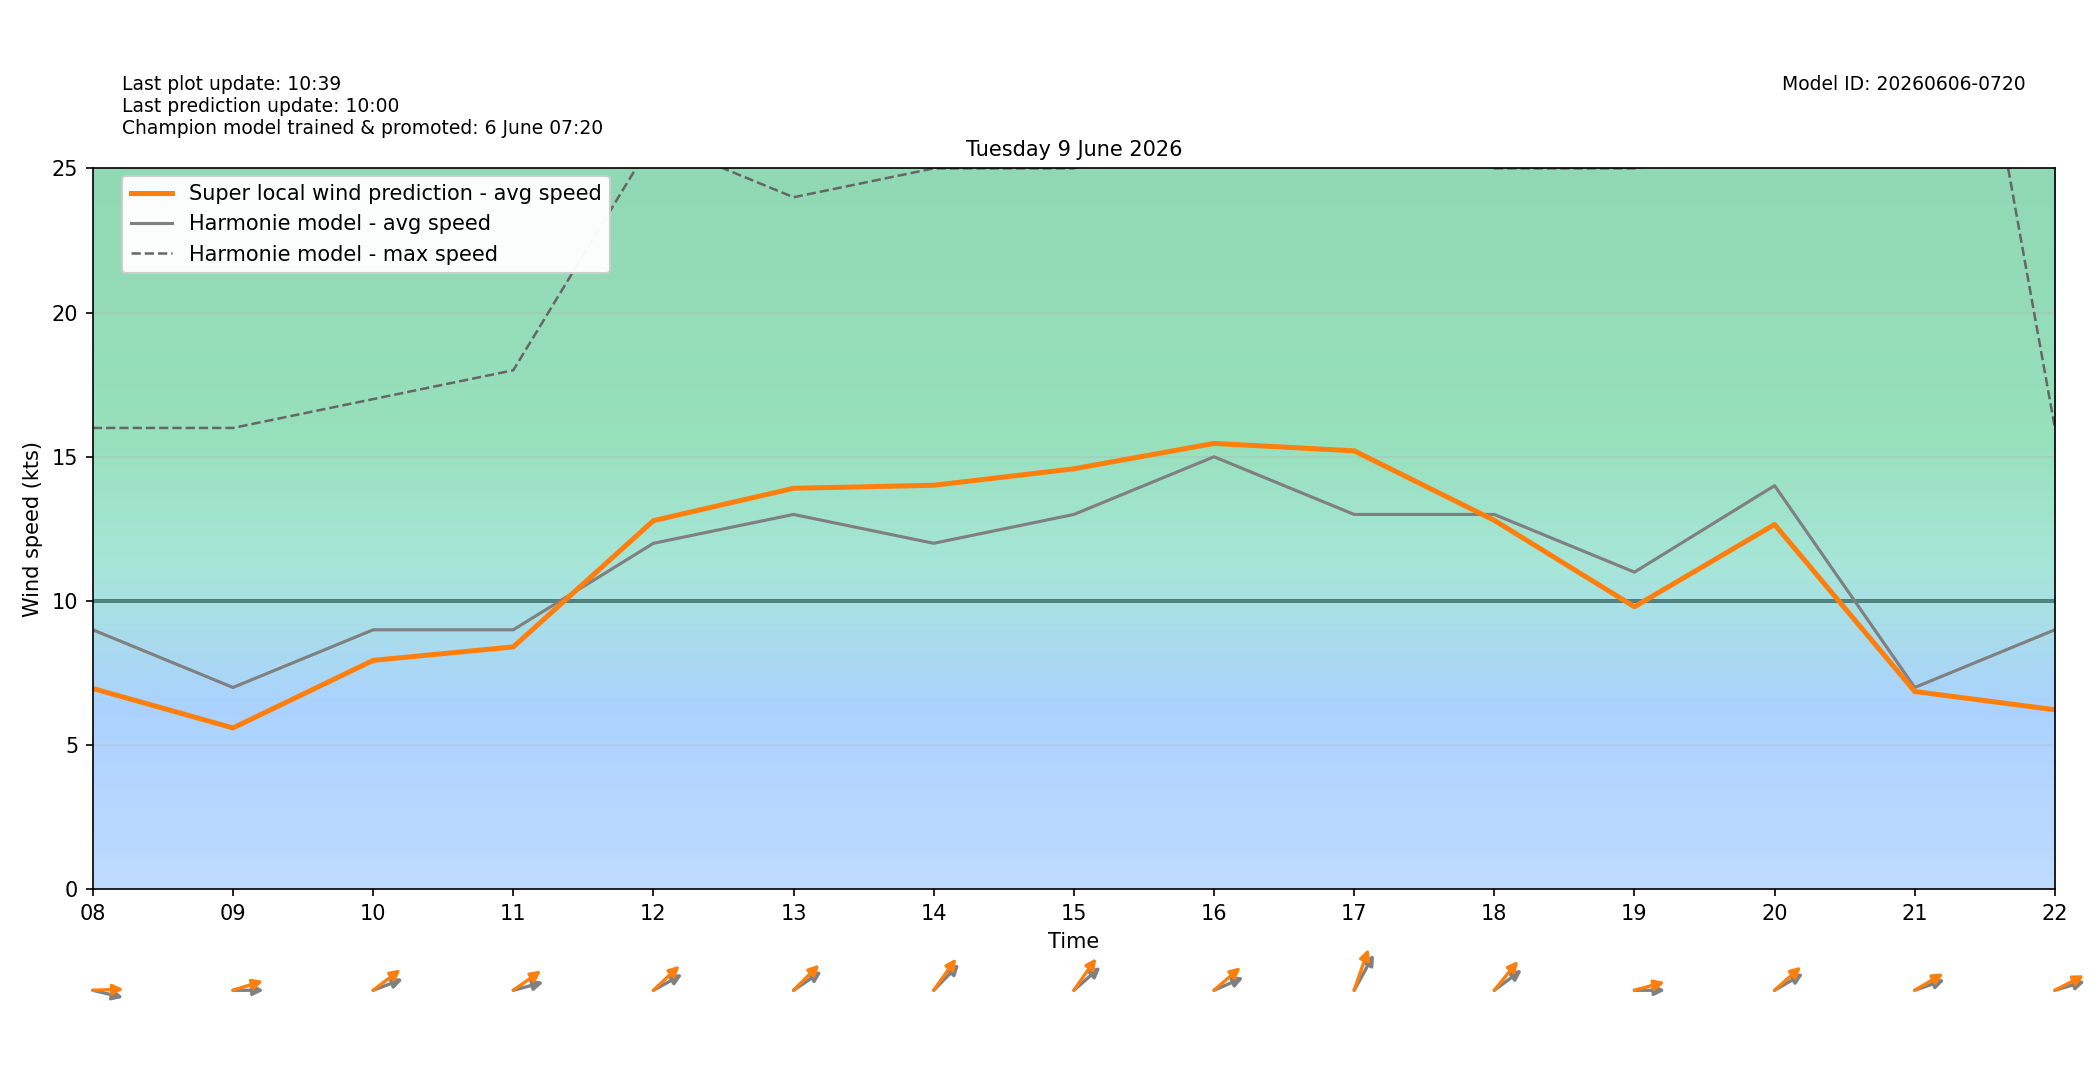

Values plotted in this chart, from the file beside it:
target_time_utc, target_time_local, hour_utc, hour_local, forecast_wind_speed, forecast_wind_min, forecast_wind_max, lstm_pred_wind_speed, delta_speed_lstm_minus_forecast, forecast_wind_dir_deg, lstm_pred_wind_dir_deg, delta_dir_lstm_minus_forecast
2026-06-08T22:00:00Z, 2026-06-09T00:00:00+0200, 22, 00, 11.0, 11.0, 21.0, 8.376, -2.624, 238.0, 238.2, 0.2204
2026-06-08T23:00:00Z, 2026-06-09T01:00:00+0200, 23, 01, 9.0, 9.0, 23.0, 6.559, -2.441, 256.0, 251.6, -4.382
2026-06-09T00:00:00Z, 2026-06-09T02:00:00+0200, 00, 02, 7.0, 7.0, 17.0, 4.267, -2.733, 280.0, 274.9, -5.072
2026-06-09T01:00:00Z, 2026-06-09T03:00:00+0200, 01, 03, 9.0, 9.0, 15.0, 5.855, -3.145, 293.0, 289.7, -3.253
2026-06-09T02:00:00Z, 2026-06-09T04:00:00+0200, 02, 04, 10.0, 10.0, 18.0, 7.101, -2.899, 294.0, 287.3, -6.655
2026-06-09T03:00:00Z, 2026-06-09T05:00:00+0200, 03, 05, 7.0, 7.0, 17.0, 4.484, -2.516, 277.0, 268.5, -8.5
2026-06-09T04:00:00Z, 2026-06-09T06:00:00+0200, 04, 06, 7.0, 7.0, 14.0, 4.252, -2.748, 276.0, 266.3, -9.654
2026-06-09T05:00:00Z, 2026-06-09T07:00:00+0200, 05, 07, 9.0, 9.0, 15.0, 6.411, -2.589, 287.0, 277.7, -9.307
2026-06-09T06:00:00Z, 2026-06-09T08:00:00+0200, 06, 08, 9.0, 9.0, 16.0, 6.964, -2.036, 279.0, 268.7, -10.31
2026-06-09T07:00:00Z, 2026-06-09T09:00:00+0200, 07, 09, 7.0, 7.0, 16.0, 5.597, -1.403, 270.0, 258.4, -11.57
2026-06-09T08:00:00Z, 2026-06-09T10:00:00+0200, 08, 10, 9.0, 9.0, 17.0, 7.939, -1.061, 256.0, 243.6, -12.4
2026-06-09T09:00:00Z, 2026-06-09T11:00:00+0200, 09, 11, 9.0, 9.0, 18.0, 8.407, -0.5928, 260.0, 245.2, -14.76
2026-06-09T10:00:00Z, 2026-06-09T12:00:00+0200, 10, 12, 12.0, 12.0, 26.0, 12.78, 0.7848, 250.0, 238.2, -11.76
2026-06-09T11:00:00Z, 2026-06-09T13:00:00+0200, 11, 13, 13.0, 13.0, 24.0, 13.91, 0.9082, 246.0, 236.7, -9.263
2026-06-09T12:00:00Z, 2026-06-09T14:00:00+0200, 12, 14, 12.0, 12.0, 25.0, 14.01, 2.011, 236.0, 227.2, -8.845
2026-06-09T13:00:00Z, 2026-06-09T15:00:00+0200, 13, 15, 13.0, 13.0, 25.0, 14.58, 1.583, 240.0, 226.7, -13.28
2026-06-09T14:00:00Z, 2026-06-09T16:00:00+0200, 14, 16, 15.0, 15.0, 27.0, 15.46, 0.4638, 254.0, 240.4, -13.58
2026-06-09T15:00:00Z, 2026-06-09T17:00:00+0200, 15, 17, 13.0, 13.0, 28.0, 15.21, 2.206, 220.0, 207.7, -12.26
2026-06-09T16:00:00Z, 2026-06-09T18:00:00+0200, 16, 18, 13.0, 13.0, 25.0, 12.8, -0.2037, 244.0, 231, -13.01
2026-06-09T17:00:00Z, 2026-06-09T19:00:00+0200, 17, 19, 11.0, 11.0, 25.0, 9.799, -1.201, 270.0, 259.8, -10.21
2026-06-09T18:00:00Z, 2026-06-09T20:00:00+0200, 18, 20, 14.0, 14.0, 26.0, 12.65, -1.347, 249.0, 239.7, -9.323
2026-06-09T19:00:00Z, 2026-06-09T21:00:00+0200, 19, 21, 7.0, 7.0, 43.0, 6.86, -0.1396, 257.0, 248.9, -8.052
2026-06-09T20:00:00Z, 2026-06-09T22:00:00+0200, 20, 22, 9.0, 9.0, 16.0, 6.227, -2.773, 259.0, 251.4, -7.605
2026-06-09T21:00:00Z, 2026-06-09T23:00:00+0200, 21, 23, 10.0, 10.0, 19.0, 7.29, -2.71, 246.0, 238, -7.951
